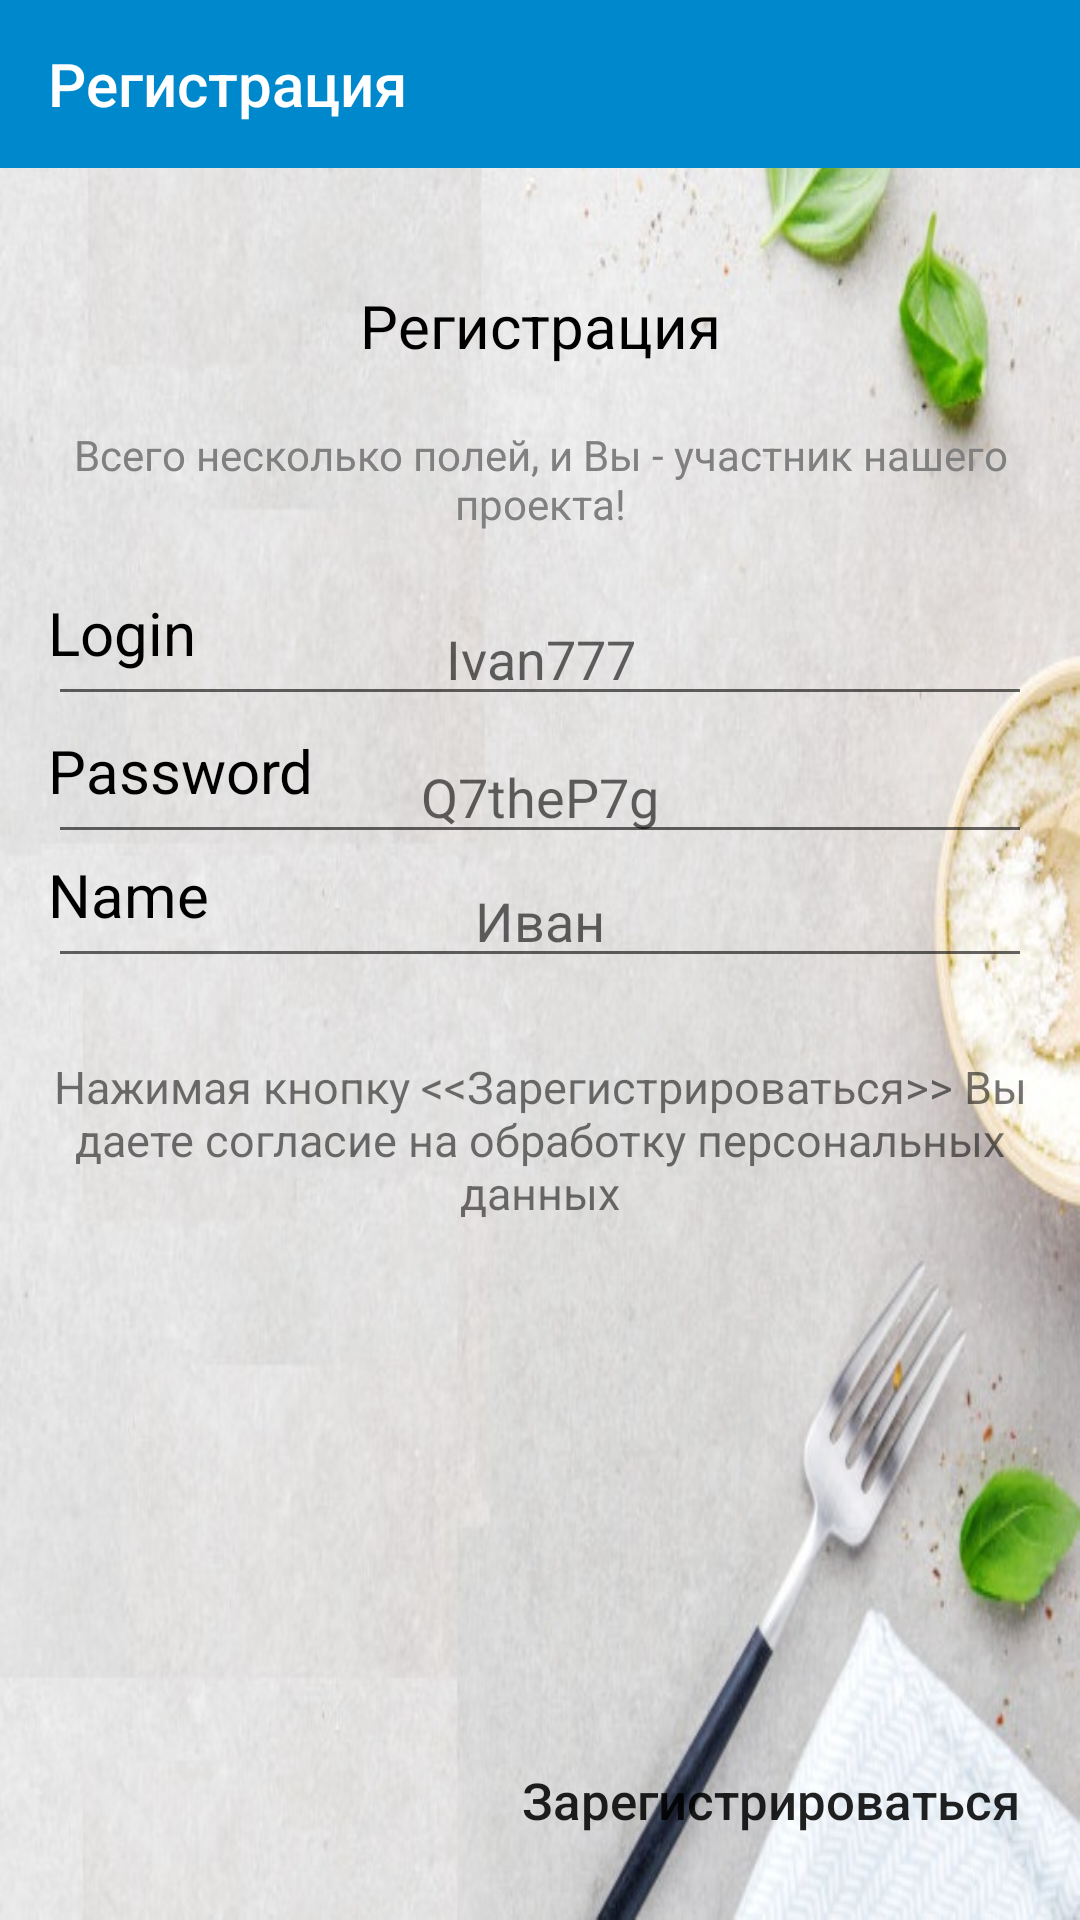

Write the Android layout XML for this screen, with the resource values it uses.
<!-- AndroidManifest.xml: application theme AppTheme -->
<!-- res/layout/fragment_edit_number.xml -->
<?xml version="1.0" encoding="utf-8"?>
<androidx.constraintlayout.widget.ConstraintLayout xmlns:android="http://schemas.android.com/apk/res/android"
    xmlns:tools="http://schemas.android.com/tools"
    android:layout_width="match_parent"
    android:layout_height="match_parent"
    xmlns:app="http://schemas.android.com/apk/res-auto"
    android:background="@drawable/background_fon_na_fragment_lite"
    tools:context=".fragments.EditNumberFragment">

    <androidx.appcompat.widget.Toolbar
        android:id="@+id/toolbar1"
        app:titleTextColor="@color/white"
        android:layout_width="match_parent"
        android:layout_height="wrap_content"
        android:minHeight="?attr/actionBarSize"
        android:theme="?attr/actionBarTheme"
        app:title="Регистрация"
        android:background="@color/colorPrimary"
        app:layout_constraintEnd_toEndOf="parent"
        app:layout_constraintStart_toStartOf="parent"
        app:layout_constraintTop_toTopOf="parent"
        tools:ignore="MissingConstraints" />
    <TextView
        android:id="@+id/TextView_registry1"
        android:layout_width="wrap_content"
        android:layout_height="wrap_content"
        android:text="Регистрация"
        android:textColor="@color/black"
        android:textSize="20dp"
        android:textStyle="normal"
        android:layout_marginTop="95dp"
        app:layout_constraintEnd_toEndOf="parent"
        app:layout_constraintStart_toStartOf="parent"
        app:layout_constraintTop_toTopOf="parent"

        tools:ignore="MissingConstraints" />
    <TextView
        android:id="@+id/TextView_registry2"
        android:layout_width="wrap_content"
        android:layout_height="wrap_content"
        android:text="Всего несколько полей, и Вы - участник нашего проекта!"
        android:textColor="@color/Grey"
        android:textSize="14dp"
      android:layout_marginStart="16dp"
        android:layout_marginEnd="16dp"
        android:layout_marginTop="20dp"
        android:gravity="center"
        app:layout_constraintEnd_toEndOf="parent"
        app:layout_constraintStart_toStartOf="parent"
        app:layout_constraintTop_toBottomOf="@id/TextView_registry1"
         />
    <TextView
        android:id="@+id/TextView_registry3"
        android:layout_width="wrap_content"
        android:layout_height="wrap_content"
        android:text="Login"
        android:textColor="@color/black"
        android:textSize="20dp"
        android:textStyle="normal"
        android:layout_marginTop="20dp"
        android:layout_marginLeft="16dp"
        app:layout_constraintStart_toStartOf="parent"
        app:layout_constraintTop_toBottomOf="@id/TextView_registry2"

        tools:ignore="MissingConstraints" />


    <EditText
        android:id="@+id/registryCodeLogin"
        android:layout_width="match_parent"
        android:layout_height="wrap_content"
        android:layout_marginRight="16dp"
        android:gravity="center"
        android:hint="Ivan777"
        android:layout_marginLeft="16dp"
        android:maxLines="1"
        app:layout_constraintEnd_toEndOf="parent"
        app:layout_constraintStart_toStartOf="parent"
        app:layout_constraintTop_toTopOf="@+id/TextView_registry3"
        tools:ignore="MissingConstraints" />
    <TextView
        android:id="@+id/TextView_registry4"
        android:layout_width="wrap_content"
        android:layout_height="wrap_content"
        android:text="Password"
        android:textColor="@color/black"
        android:layout_marginLeft="16dp"
        android:textSize="20dp"
        android:textStyle="normal"
        android:layout_marginTop="46dp"

        app:layout_constraintStart_toStartOf="parent"
        app:layout_constraintTop_toTopOf="@id/registryCodeLogin"

        tools:ignore="MissingConstraints" />
    <TextView
        android:id="@+id/TextView_registry6"
        android:layout_width="wrap_content"
        android:layout_height="wrap_content"
        android:text="Name"
        android:textColor="@color/black"
        android:layout_marginLeft="16dp"
        android:textSize="20dp"
        android:textStyle="normal"


        app:layout_constraintStart_toStartOf="parent"
        app:layout_constraintTop_toTopOf="@id/registryCodeName"

        tools:ignore="MissingConstraints" />
    <EditText
        android:id="@+id/registryCodePassword"
        android:layout_width="match_parent"
        android:layout_height="wrap_content"
        app:layout_constraintEnd_toEndOf="parent"
        app:layout_constraintStart_toStartOf="parent"
        android:inputType="textPassword"
        app:layout_constraintTop_toTopOf="@+id/TextView_registry4"
        android:maxLines="1"
        android:layout_marginLeft="16dp"
        android:layout_marginRight="16dp"
        android:gravity="center"
        android:hint="Q7theP7g"
        tools:ignore="MissingConstraints"
        />
    <EditText
        android:id="@+id/registryCodeName"
        android:layout_width="match_parent"
        android:layout_height="wrap_content"
        app:layout_constraintEnd_toEndOf="parent"
        app:layout_constraintStart_toStartOf="parent"
        app:layout_constraintTop_toBottomOf="@+id/registryCodePassword"
        android:maxLines="1"
        android:layout_marginLeft="16dp"
        android:layout_marginRight="16dp"
        android:gravity="center"
        android:hint="Иван"
        tools:ignore="MissingConstraints" />

    <Button
        android:background="@drawable/megaoval_anim"
        android:id="@+id/RegistryEnd"
        android:layout_height="wrap_content"
        android:layout_width="wrap_content"
        android:text=" Зарегистрироваться "
       android:layout_marginBottom="16dp"
        android:layout_marginRight="16dp"
        android:textAllCaps="false"
        android:textSize="17dp"
        app:layout_constraintRight_toRightOf="parent"
        app:layout_constraintBottom_toBottomOf="parent"
        />

    <TextView
        android:id="@+id/TextView_registry5"
        android:layout_width="match_parent"
        android:layout_height="wrap_content"
        app:layout_constraintEnd_toEndOf="parent"
        app:layout_constraintStart_toStartOf="parent"
        app:layout_constraintTop_toBottomOf="@+id/registryCodeName"
        android:layout_marginTop="26dp"
        android:layout_marginLeft="16dp"
        android:layout_marginRight="16dp"
        android:gravity="center"
        android:textSize="15dp"
        android:text="@string/Obrabotka_Pers_dannix"
        />



</androidx.constraintlayout.widget.ConstraintLayout>
<!-- resources referenced by this layout -->
<resources>
  <color name="Grey">#808080</color>
  <color name="black">#000000</color>
  <color name="colorPrimary">#0088cc</color>
  <color name="white">#ffffff</color>
  <!-- drawable background_fon_na_fragment_lite: png bitmap (drawable-v24, 88704 bytes) -->
  <string name="Obrabotka_Pers_dannix">Нажимая кнопку &lt;&lt;Зарегистрироваться&gt;&gt; Вы даете согласие на обработку персональных данных</string>
  <style name="AppTheme" parent="Theme.AppCompat.Light.NoActionBar">
          
          <item name="colorPrimary">@color/colorPrimary</item>
          <item name="colorPrimaryDark">@color/colorPrimaryDark</item>
          <item name="colorAccent">@color/colorAccent</item>
      </style>
  <color name="colorPrimaryDark">#3700B3</color>
  <color name="colorAccent">#03DAC5</color>
</resources>
